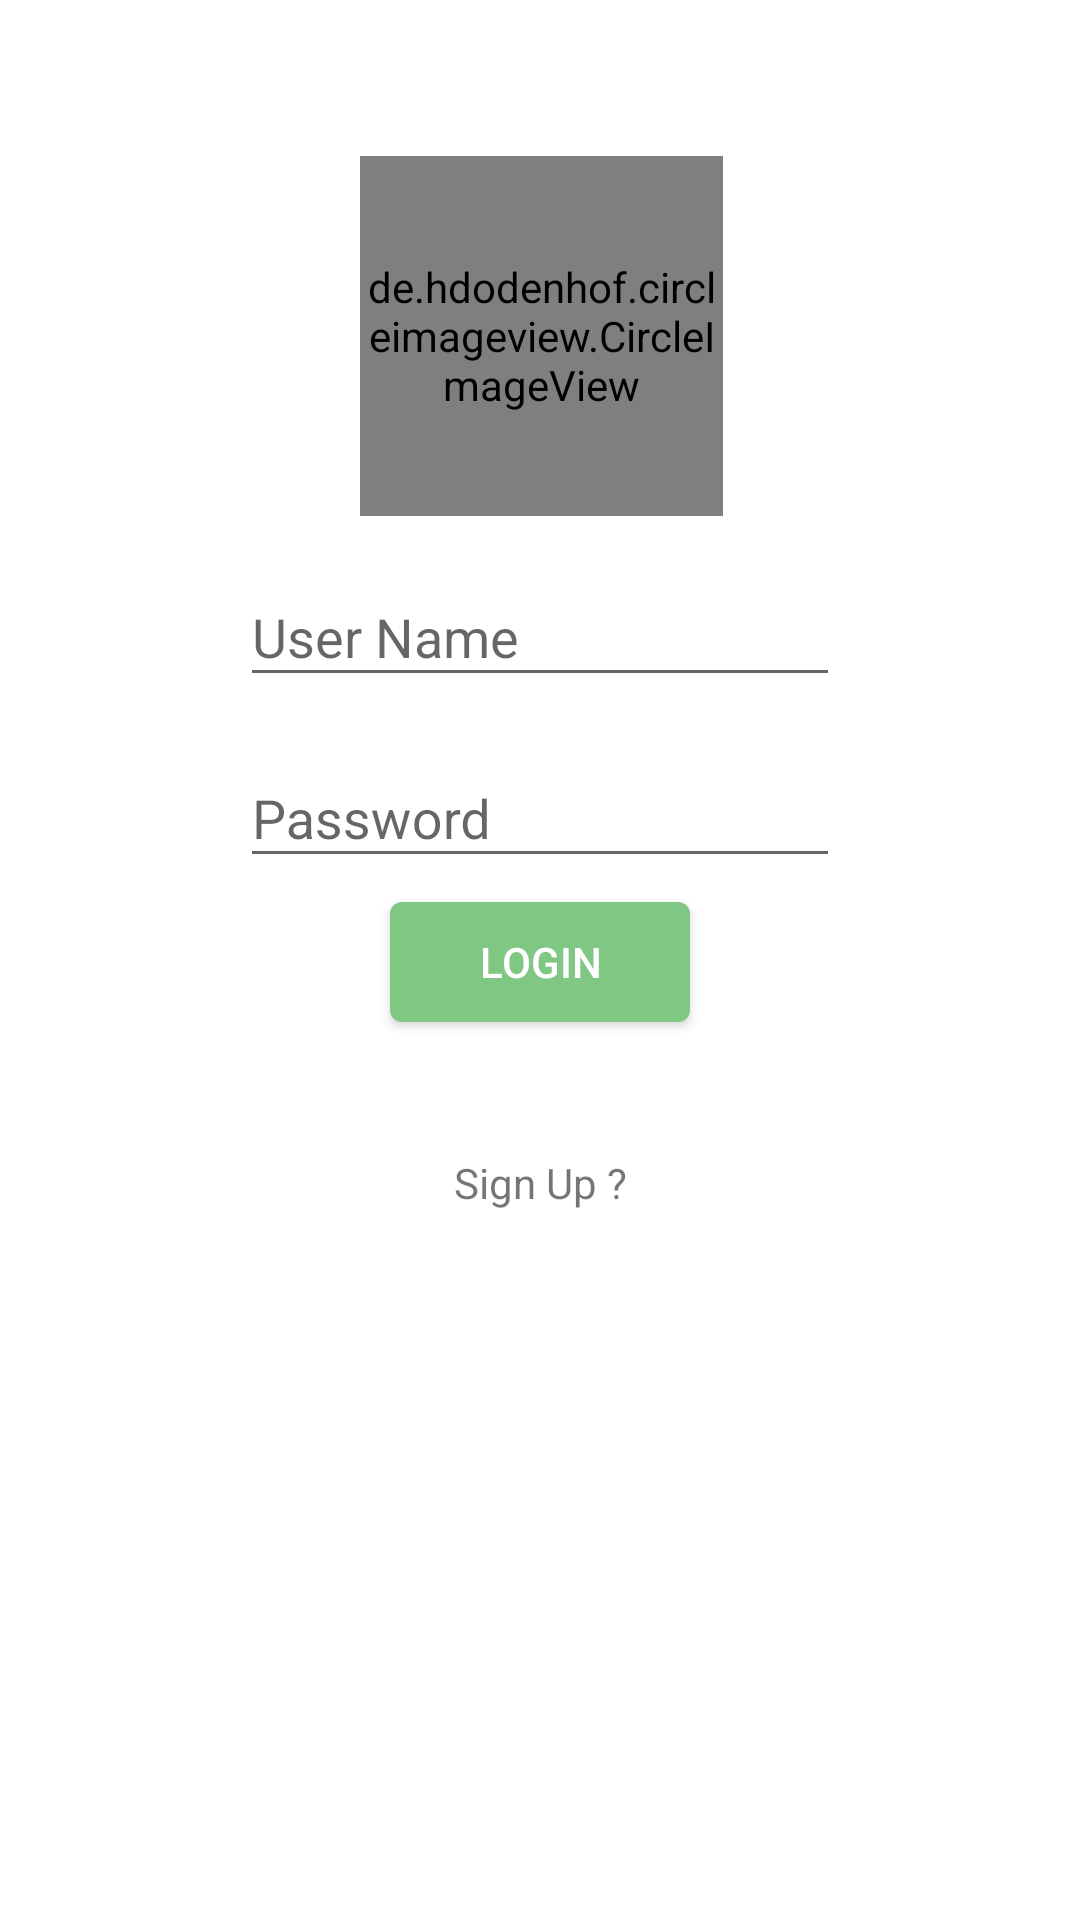

The Android layout XML behind this screen, and the referenced resources:
<!-- AndroidManifest.xml: application theme AppTheme -->
<!-- res/layout/fragment_login.xml -->
<?xml version="1.0" encoding="utf-8"?>
<android.support.constraint.ConstraintLayout xmlns:android="http://schemas.android.com/apk/res/android"
    xmlns:app="http://schemas.android.com/apk/res-auto"
    xmlns:tools="http://schemas.android.com/tools"
    android:layout_width="match_parent"
    android:layout_height="match_parent"
    android:focusableInTouchMode="true"
    tools:layout_editor_absoluteY="81dp">


    <android.support.design.widget.TextInputLayout
        android:id="@+id/usernameTIL"
        android:layout_width="wrap_content"
        android:layout_height="wrap_content"
        android:layout_marginEnd="8dp"
        android:layout_marginStart="8dp"
        android:layout_marginTop="8dp"
        app:layout_constraintEnd_toEndOf="parent"
        app:layout_constraintStart_toStartOf="parent"
        app:layout_constraintTop_toBottomOf="@+id/imageView">

        <EditText
            android:id="@+id/userNameET"
            android:layout_width="wrap_content"
            android:layout_height="wrap_content"
            android:layout_marginEnd="8dp"
            android:layout_marginStart="8dp"
            android:layout_marginTop="8dp"
            android:hint="User Name"
            android:minWidth="200dp"
            app:layout_constraintEnd_toEndOf="parent"
            app:layout_constraintHorizontal_bias="0.501"
            app:layout_constraintStart_toStartOf="parent"
            app:layout_constraintTop_toBottomOf="@+id/imageView" />
    </android.support.design.widget.TextInputLayout>


    <android.support.design.widget.TextInputLayout
        android:id="@+id/passwordTIL"
        android:layout_width="wrap_content"
        android:layout_height="wrap_content"
        android:layout_marginEnd="8dp"
        android:layout_marginStart="8dp"
        android:layout_marginTop="8dp"
        app:layout_constraintEnd_toEndOf="parent"
        app:layout_constraintStart_toStartOf="parent"
        app:layout_constraintTop_toBottomOf="@+id/usernameTIL">

        <EditText
            android:id="@+id/passwordET"
            android:layout_width="wrap_content"
            android:layout_height="wrap_content"
            android:layout_marginEnd="8dp"
            android:layout_marginStart="8dp"
            android:layout_marginTop="8dp"
            android:inputType="textPassword"
            android:hint="Password"
            android:minWidth="200dp"
            app:layout_constraintEnd_toEndOf="parent"
            app:layout_constraintHorizontal_bias="0.501"
            app:layout_constraintStart_toStartOf="parent" />
    </android.support.design.widget.TextInputLayout>

    <de.hdodenhof.circleimageview.CircleImageView
        android:id="@+id/imageView"
        android:layout_width="121dp"
        android:layout_height="120dp"
        android:layout_marginEnd="8dp"
        android:layout_marginStart="8dp"
        android:layout_marginTop="52dp"
        android:src="@drawable/user"
        app:civ_border_color="#e4e4e4"
        app:civ_border_width="2dp"
        app:layout_constraintEnd_toEndOf="parent"
        app:layout_constraintHorizontal_bias="0.502"
        app:layout_constraintStart_toStartOf="parent"
        app:layout_constraintTop_toTopOf="parent" />

    <Button
        android:id="@+id/loginBTN"
        android:layout_width="100dp"
        android:layout_height="40dp"
        android:layout_marginEnd="8dp"
        android:layout_marginStart="8dp"
        android:layout_marginTop="8dp"
        android:text="@string/login"
        android:background="@drawable/button"
        android:textColor="@android:color/white"
        android:foreground="?attr/selectableItemBackgroundBorderless"
        app:layout_constraintEnd_toEndOf="parent"
        app:layout_constraintStart_toStartOf="parent"
        app:layout_constraintTop_toBottomOf="@+id/passwordTIL" />

    <TextView
        android:id="@+id/newSignUpTV"
        android:layout_width="wrap_content"
        android:layout_height="wrap_content"
        android:layout_marginEnd="8dp"
        android:layout_marginStart="8dp"
        android:layout_marginTop="24dp"
        android:padding="20dp"
        android:text="@string/new_sign_up"
        app:layout_constraintEnd_toEndOf="parent"
        app:layout_constraintHorizontal_bias="0.501"
        app:layout_constraintStart_toStartOf="parent"
        app:layout_constraintTop_toBottomOf="@+id/loginBTN" />


</android.support.constraint.ConstraintLayout>
<!-- resources referenced by this layout -->
<resources>
  <!-- drawable button (drawable) -->
  <?xml version="1.0" encoding="utf-8"?>
  <shape xmlns:android="http://schemas.android.com/apk/res/android" android:shape="rectangle" >
      <corners
          android:radius="4dp"
          />
      <gradient
          android:angle="0"
          android:centerX="35%"
          android:centerColor="#81C784"
          android:startColor="#81C784"
          android:endColor="#81C784"
          android:type="linear"
          />
      <padding
          android:left="0dp"
          android:top="0dp"
          android:right="0dp"
          android:bottom="0dp"
          />
      <size
          android:width="270dp"
          android:height="60dp"
          />
  </shape>
  <string name="login">Login</string>
  
      // sign up
  <string name="new_sign_up">Sign Up ?</string>
  
      // new prescription screen
  <style name="AppTheme" parent="Theme.AppCompat.Light.DarkActionBar">
          
          <item name="colorPrimary">@color/colorPrimary</item>
          <item name="colorPrimaryDark">@color/colorPrimaryDark</item>
          <item name="colorAccent">@color/colorAccent</item>
          <item name="android:colorBackground">@color/white_opaque</item>
      </style>
  <color name="colorPrimary">#108462</color>
  <color name="colorPrimaryDark">#1B5E20</color>
  <color name="colorAccent">#79b37b</color>
  <color name="white_opaque">#FFFFFFFF</color>
</resources>
